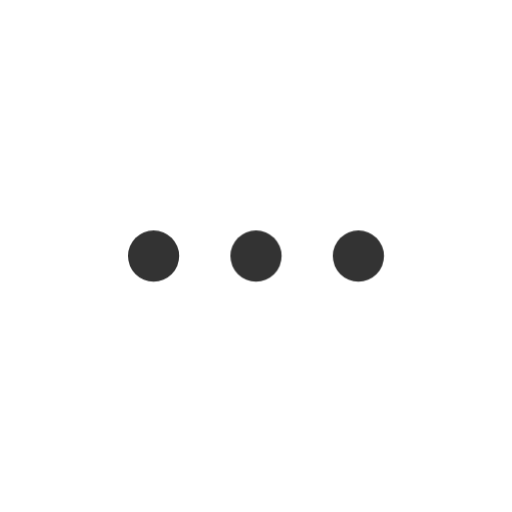
t = 0.00 s
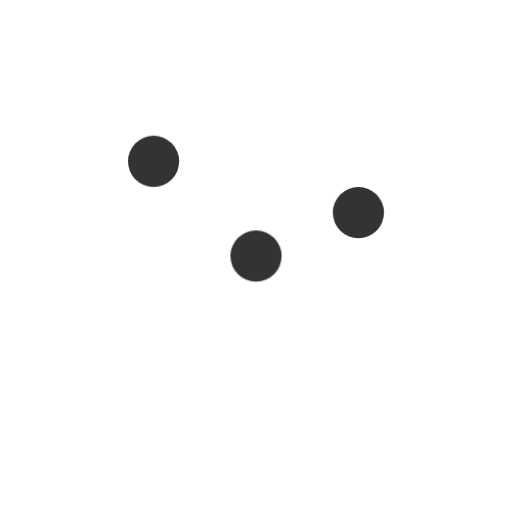
t = 0.40 s
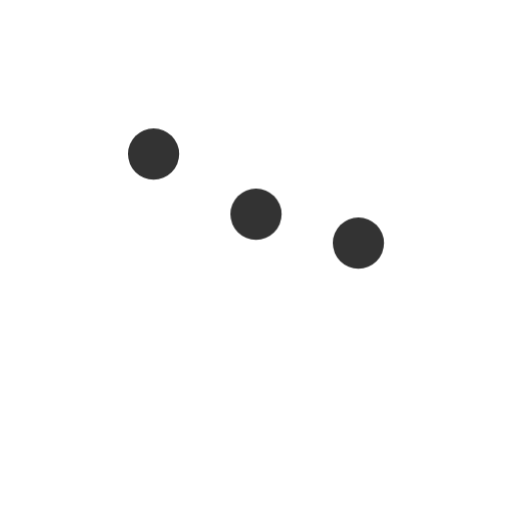
t = 0.48 s
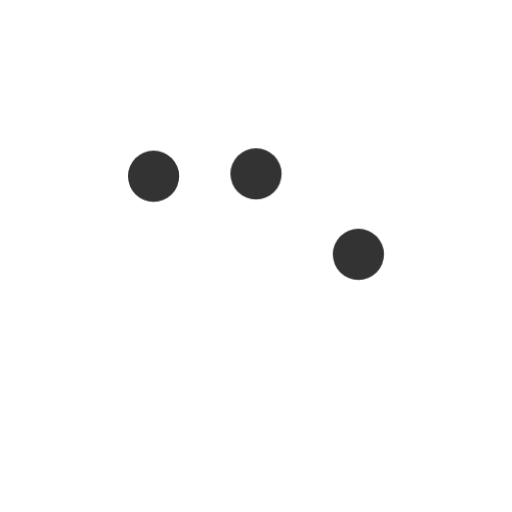
t = 0.55 s
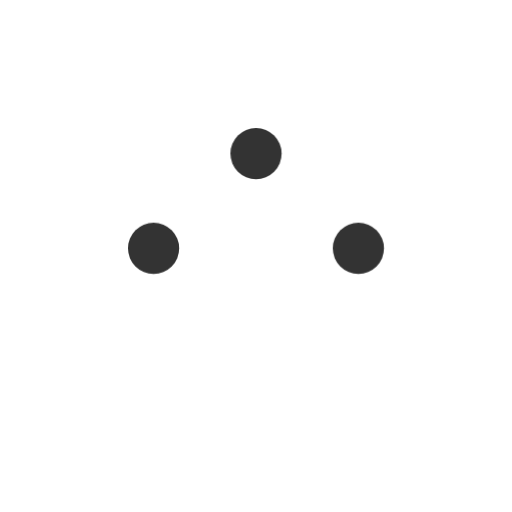
t = 0.70 s
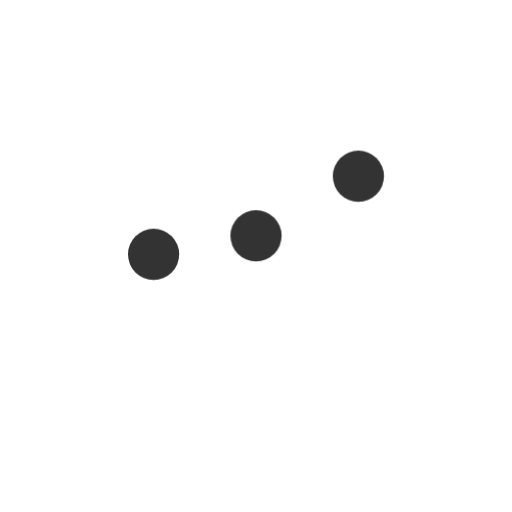
t = 0.85 s

The animated SVG that drew these frames (rendered in a browser with its animation timeline set to each time). Animation: 1 CSS @keyframes rule; one cycle of 1.00 s, repeats indefinitely.

<svg xmlns="http://www.w3.org/2000/svg" width="100" height="100" viewBox="0 0 100 100">
  <style>
    @keyframes bounce {
      0%, 100% { transform: translateY(0); }
      50% { transform: translateY(-20px); }
    }
    .dot {
      fill: #333333; /* 更改为深灰色 */
      animation: bounce 0.6s infinite alternate;
    }
    .dot:nth-child(2) { animation-delay: 0.2s; }
    .dot:nth-child(3) { animation-delay: 0.4s; }
  </style>
  
  <circle class="dot" cx="30" cy="50" r="5" />
  <circle class="dot" cx="50" cy="50" r="5" />
  <circle class="dot" cx="70" cy="50" r="5" />
</svg>
